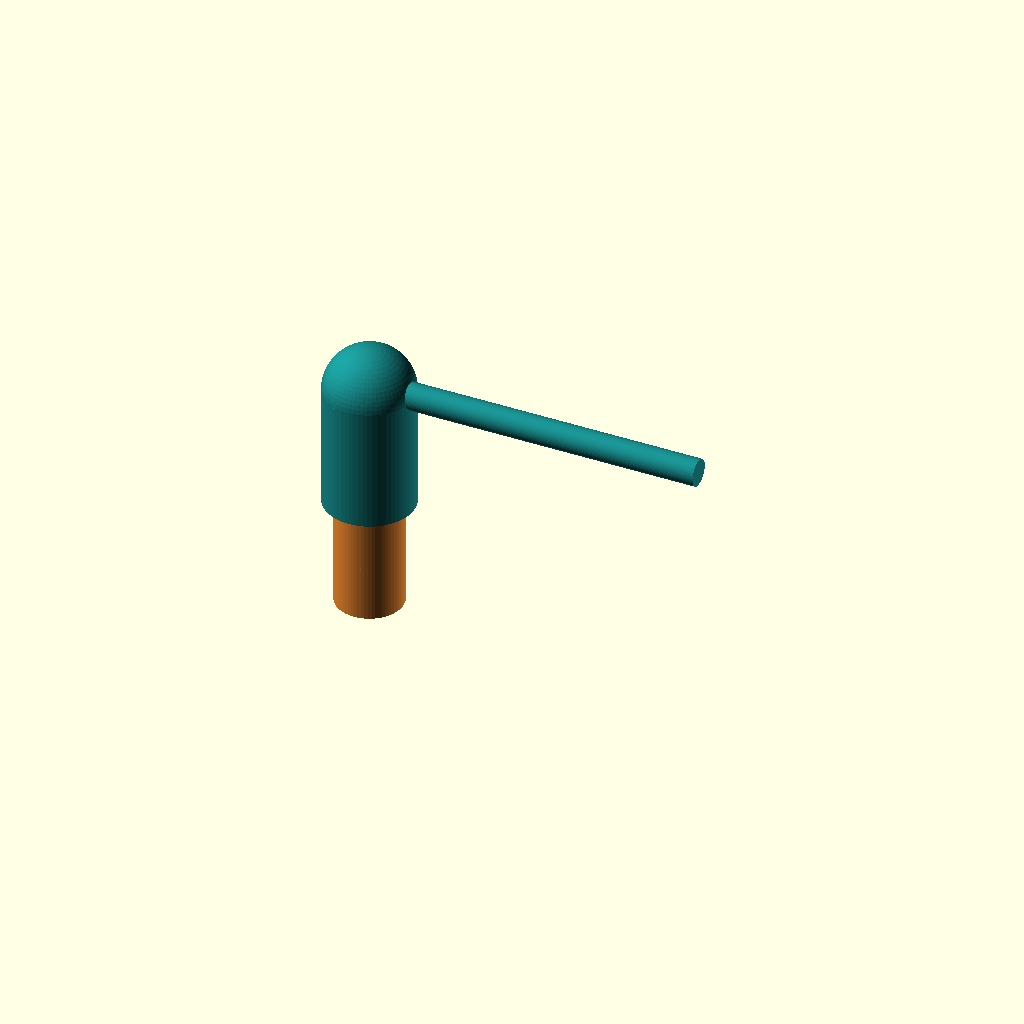
Cell 1: rendered with the file's own defaults.
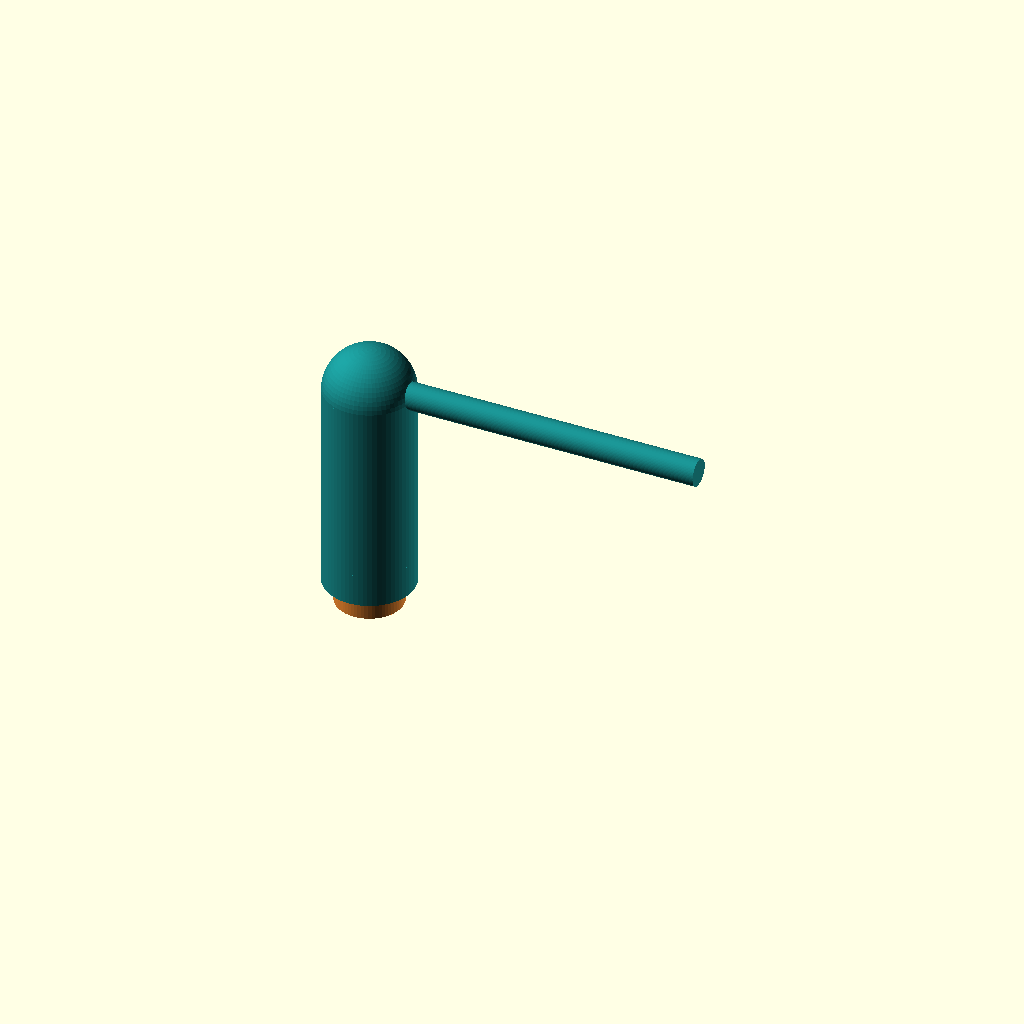
Cell 2: the same model with overlap = 16.
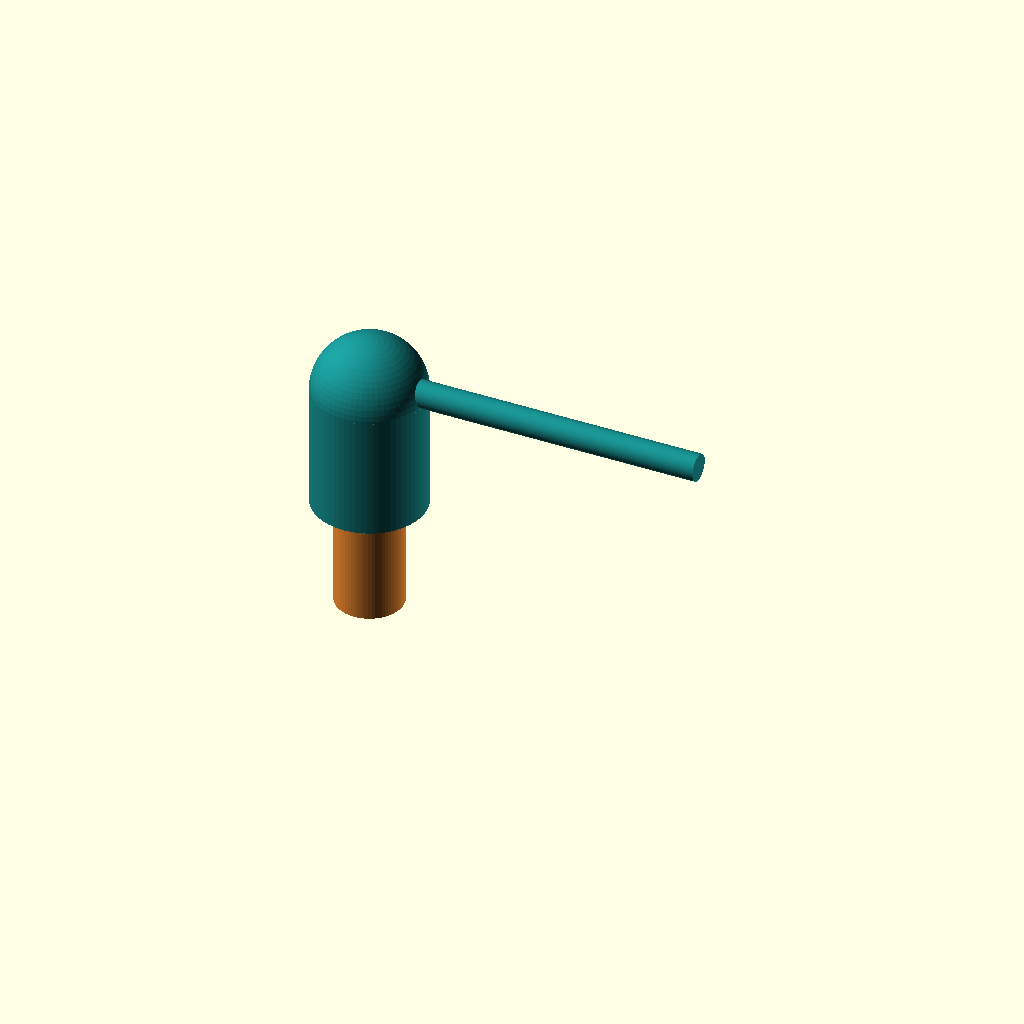
Cell 3 — sleeve_t set to 2, the other parameters unchanged.
One fixed orthographic camera (rotation 55°, 0°, 25°; colour scheme Cornfield) for every cell.
Source of the model, cad/joint-design/C_tpu_sleeve_overmold.scad:
// =============================================================================
// Design C — TPU overmolded sleeve over knurled / grooved PETG strut tip
// =============================================================================
// TPU cable continues *over* a knurled PETG strut tip as a hoop-tensioned
// sleeve (Ye 2023 / Khatri 2024 PETG–TPU wrap style). Sleeve overlap ~8 mm,
// sleeve wall ~0.8–1.2 mm thick, knurl pitch ~1.5 mm, knurl depth ~0.4 mm.
// =============================================================================
include <_common.scad>

overlap     = 8.0;        // axial overlap of TPU sleeve onto PETG tip
sleeve_t    = 1.0;        // sleeve wall thickness (radial)
knurl_pitch = 1.5;        // axial pitch of grooves
knurl_depth = 0.4;        // groove depth (subtracted from strut OD)
n_knurls    = floor(overlap / knurl_pitch);

module knurled_strut() {
    difference() {
        // Bare PETG strut + slightly enlarged tip block (the "knurled zone")
        union() {
            translate([0, 0, -strut_l]) cylinder(h=strut_l, d=strut_d);
            sphere(d=strut_d);
        }
        // Stack of annular grooves around the +Z tip
        for (i = [0:n_knurls-1]) {
            z = -i * knurl_pitch;
            translate([0, 0, z])
                rotate_extrude($fn=64)
                    translate([strut_d/2 - knurl_depth/2, 0])
                        circle(d = knurl_depth, $fn=24);
        }
    }
}

module sleeve() {
    // Hollow TPU tube hugging the PETG tip with `sleeve_t` wall thickness.
    sleeve_id = strut_d + 0.05;          // slip fit (assume hoop-tension)
    sleeve_od = sleeve_id + 2*sleeve_t;
    translate([0, 0, -overlap])
        difference() {
            cylinder(h=overlap + strut_d/2, d=sleeve_od);
            translate([0, 0, -0.1]) cylinder(h=overlap + strut_d/2 + 0.2, d=sleeve_id);
        }
    // Hemispherical cap closing the sleeve over the strut tip
    translate([0, 0, strut_d/2]) difference() {
        sphere(d = sleeve_od);
        sphere(d = sleeve_id);
        translate([-sleeve_od, -sleeve_od, -2*sleeve_od]) cube([2*sleeve_od, 2*sleeve_od, 2*sleeve_od]);
    }
}

module designC_petg() { knurled_strut(); }

module designC_tpu() {
    sleeve();
    // TPU cable continues out the +X side from the sleeve tip
    translate([0, 0, strut_d/2 + sleeve_t/2]) rotate([0, 90, 0])
        cylinder(h=cable_l, d=cable_d);
}

module designC() {
    petg() designC_petg();
    tpu()  designC_tpu();
}

designC();
Customizer parameters (derived from the source; name, type, default, range or options):
overlap: number, default 8
sleeve_t: number, default 1
knurl_pitch: number, default 1.5
knurl_depth: number, default 0.4
